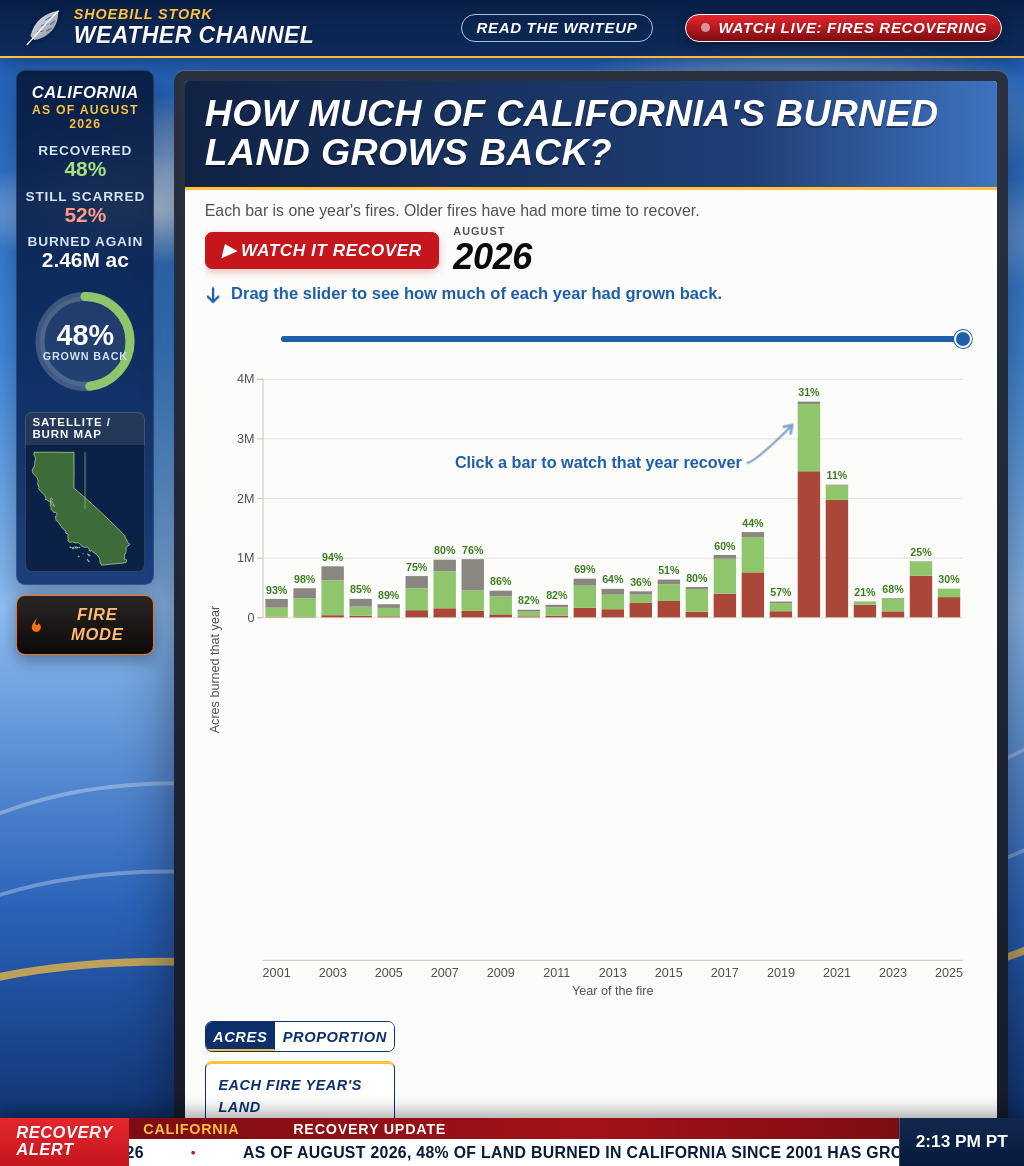
D3 v7 page, settled after 480 driven frames (8 s of simulated time); the page loaded 3 data file(s).

try { if (localStorage.getItem('fireMode') === '1') document.documentElement.classList.add('fire-mode'); } catch (e) {}
// ── broadcast.js
// Extras for the broadcast-themed copy of the page: the clock, the headline crawl, the
// "currently" sidebar (which follows the chart's slider and zoom), and the Watch live button.
// It reads the chart's state from main.js (year, zoomed, burnYears, statusAt, checked, cells),
// which shares the page's global scope, and refreshes on main.js's 'chartchange' event.

const pct = d3.format('.0%');
const shortAcres = (a) => (a >= 1e6 ? `${d3.format('.2~f')(a / 1e6)}M` : a >= 1e3 ? `${Math.round(a / 1e3)}K` : `${Math.round(a)}`);

// ---------- Clock ----------
function tickClock() {
  const time = new Intl.DateTimeFormat('en-US', {
    hour: 'numeric', minute: '2-digit', timeZone: 'America/Los_Angeles',
  }).format(new Date());
  document.getElementById('station-clock').textContent = `${time} PT`;
}
tickClock();
setInterval(tickClock, 15000);

// ---------- Watch live = start the recovery playback ----------
document.getElementById('watch-live').addEventListener('click', () => {
  const play = document.querySelector('.play');
  if (play.textContent.includes('Watch')) play.click();  // only start, never pause
  document.querySelector('.monitor').scrollIntoView({ behavior: 'smooth', block: 'start' });
});

// ---------- Sidebar readouts ----------
const DIAL_LENGTH = 2 * Math.PI * 50;
const dialFill = d3.select('#dial-fill').attr('stroke-dasharray', DIAL_LENGTH);

function refreshConditions() {
  if (typeof year === 'undefined' || year === null || !status) return;
  let scarred = 0;
  let recovered = 0;
  let reburned = 0;
  const years = zoomed === null ? burnYears.filter(checked) : [zoomed];
  for (const b of years) {
    const s = statusAt(b, year);
    scarred += s.scarred;
    recovered += s.recovered;
    reburned += s.reburned;
  }
  const counted = scarred + recovered;
  const share = counted ? recovered / counted : 0;
  d3.select('#cond-title').text(zoomed === null ? 'California' : `Burned in ${zoomed}`);
  d3.select('#cond-when').text(`As of August ${year}`);
  d3.select('#cond-recovered').text(counted ? pct(share) : '–');
  d3.select('#cond-scarred').text(counted ? pct(1 - share) : '–');
  d3.select('#cond-reburned').text(`${shortAcres(reburned)} ac`);
  d3.select('#dial-value').text(counted ? pct(share) : '–');
  // The legend's big green number follows the slider (and the zoomed fire year) too.
  d3.select('.pct-sample').text(counted ? pct(share) : '–');
  d3.select('.pct-note').text(`Percent of land recovered by August ${year}`);
  dialFill.attr('stroke-dashoffset', DIAL_LENGTH * (1 - share));
  drawRadarAreas();
}
document.addEventListener('chartchange', refreshConditions);

// ---------- Mini "satellite" map ----------
// California's outline, plus boxes on the zoomed fire year's biggest burn areas.
const radar = d3.select('#radar-map');
let radarProject = null;
d3.json('data/california.json?v=3').then((rings) => {
  const points = rings.flat();
  const [lon0, lon1] = d3.extent(points, (p) => p[0]);
  const [lat0, lat1] = d3.extent(points, (p) => p[1]);
  const squash = Math.cos((((lat0 + lat1) / 2) * Math.PI) / 180);
  const scale = Math.min(150 / ((lon1 - lon0) * squash), 160 / (lat1 - lat0));
  radarProject = ([lon, lat]) => [5 + (lon - lon0) * squash * scale, 5 + (lat1 - lat) * scale];
  const line = d3.line().x((p) => radarProject(p)[0]).y((p) => radarProject(p)[1]);
  radar.selectAll('path.ca').data(rings).join('path').attr('class', 'ca').attr('d', (ring) => `${line(ring)}Z`);
  radar.append('g').attr('class', 'radar-areas');
  radar.append('line').attr('class', 'radar-sweep').attr('x1', 80).attr('y1', 85).attr('x2', 80).attr('y2', 5);
  drawRadarAreas();
});

function drawRadarAreas() {
  if (!radarProject || typeof grid === 'undefined' || !grid) return;
  const areas = zoomed !== null && cells && cells.areas ? cells.areas : [];
  const toLonLat = (r, c) => [grid.west + c * grid.res, grid.north - r * grid.res];
  radar.select('.radar-areas').selectAll('rect')
    .data(areas)
    .join('rect')
    .each(function (a) {
      const [x0, y0] = radarProject(toLonLat(a.r0 - 3, a.c0 - 3));
      const [x1, y1] = radarProject(toLonLat(a.r1 + 3, a.c1 + 3));
      d3.select(this).attr('x', x0).attr('y', y0).attr('width', Math.max(4, x1 - x0)).attr('height', Math.max(4, y1 - y0));
    });
}

// ---------- Headline crawl ----------
// Every number is worked out from data/scarred_area.csv, so it matches the chart.
d3.csv('data/scarred_area.csv?v=3', d3.autoType).then((rows) => {
  const acres = (a) => (a >= 1e6 ? `${d3.format('.1f')(a / 1e6)} million` : d3.format(',')(Math.round(a / 1000) * 1000));
  const latest = d3.max(rows, (d) => d.august);
  const now = rows.filter((d) => d.august === latest);
  const recoveredShare = (list) => {
    const scarred = d3.sum(list, (d) => d.scarred_acres);
    const counted = d3.sum(list, (d) => d.burned_acres);
    return counted ? 1 - scarred / counted : 0;
  };
  const firstCheck = rows.filter((d) => d.august === d.burn_year + 1);
  const biggest = firstCheck.reduce((a, b) => (b.burned_acres + b.reburned_acres > a.burned_acres + a.reburned_acres ? b : a));
  const biggestNow = now.find((d) => d.burn_year === biggest.burn_year);
  const byAge = d3.rollups(rows, (list) => d3.sum(list, (d) => d.scarred_acres) / d3.sum(list, (d) => d.burned_acres),
    (d) => d.august - d.burn_year).sort((a, b) => a[0] - b[0]);
  const halfway = byAge.find(([age, share]) => age > 1 && share < 0.5);
  const early = now.filter((d) => d.burn_year <= 2005);
  const newest = now.filter((d) => d.burn_year === latest - 1);

  const items = [
    'California fire recovery outlook · satellite data 2001–2026',
    `As of August ${latest}, ${pct(recoveredShare(now))} of land burned in California since 2001 has grown back`,
    `${biggest.burn_year} was the biggest fire year: ${acres(biggest.burned_acres + biggest.reburned_acres)} acres burned, ${pct(recoveredShare([biggestNow]))} recovered so far`,
    halfway ? `On average, burned land is less than half scarred about ${halfway[0]} years after a fire` : null,
    `Fires from 2001–2005: ${pct(recoveredShare(early))} of the land has recovered`,
    newest.length ? `Fires of ${latest - 1}: ${pct(recoveredShare(newest))} recovered at the first check, one year later` : null,
    'Source: NASA MODIS burned area and satellite greenness, checked every August',
  ].filter(Boolean);
  const html = items.map((text) => `<span class="ticker-item">${text}</span>`).join('');
  document.getElementById('ticker-track').innerHTML = html + html;  // twice, so the loop has no gap
});

// ---------- Fire mode ----------
// The button under the stats box switches the page to the fire theme (fire.css) and back.
// The choice is remembered in this browser, and the writeup page follows it.
const fireButton = document.getElementById('fire-toggle');
function applyFireMode(on) {
  document.documentElement.classList.toggle('fire-mode', on);
  fireButton.setAttribute('aria-pressed', String(on));
  fireButton.querySelector('.fire-toggle-text').textContent = on ? 'Back to weather' : 'Fire mode';
  try { localStorage.setItem('fireMode', on ? '1' : '0'); } catch (e) { /* private window: just don't remember */ }
  if (typeof drawMap === 'function') drawMap();  // the map's close-up boxes take the theme's color
}
applyFireMode(document.documentElement.classList.contains('fire-mode'));
fireButton.addEventListener('click', () => applyFireMode(!document.documentElement.classList.contains('fire-mode')));

// ---------- Easter egg: the feather turns into a shoebill stork ----------
const logo = document.querySelector('.station-bar .logo-feather');
const FEATHER_SVG = logo.innerHTML;
const SHOEBILL_SVG = `
  <defs>
    <linearGradient id="breath-grad" x1="0" y1="0" x2="1" y2="0">
      <stop offset="0" stop-color="#fef3c7" />
      <stop offset="0.35" stop-color="#fbbf24" />
      <stop offset="0.7" stop-color="#f97316" />
      <stop offset="1" stop-color="#dc2626" />
    </linearGradient>
  </defs>
  <path d="M14 34 C 10 44 9 52 8 62 L 27 62 C 26 52 27 45 31 39 Z" fill="#7d8792" />
  <path d="M11 21 C 6 17 7 11 12 12 C 11 15 13 17 15 18 Z" fill="#9aa4ae" />
  <circle cx="24" cy="26" r="14" fill="#9aa4ae" />
  <!-- Fire mode: the lower bill swings open (fire.css) and fire blows out of the mouth. -->
  <g transform="translate(53 33)"><g class="breath">
    <path d="M0 0 C 8 -7 19 -11 33 -8 C 26 -3 28 3 35 8 C 21 11 8 7 0 0 Z" fill="url(#breath-grad)" opacity="0.9" />
    <path d="M0 0 C 7 -4 15 -6 24 -4 C 19 -1 20 2 25 5 C 15 7 6 4 0 0 Z" fill="#fbbf24" />
    <path d="M0 0 C 5 -2 10 -3 15 -2 C 12 0 12 1 15 3 C 9 4 4 2 0 0 Z" fill="#fef3c7" />
  </g></g>
  <path class="jaw" d="M31 31 C 38 31.5 45 31.5 52 31 C 51 34 46 37 38 38.5 C 35 39 32 38.5 31 38 Z" fill="#c4bb95" />
  <path d="M30 19 C 42 17 54 20 59 26 C 61 29 61 33 58 35 C 57 32 55 31 52 31 C 45 31.5 38 31.5 31 31 C 32 27 32 23 30 19 Z" fill="#d3cba8" />
  <path d="M57 27 C 60 29 61 33 58 35 C 58 32 57 30 55 29 Z" fill="#7a6f4f" />
  <circle cx="40" cy="24" r="1.1" fill="#a39773" />
  <circle cx="46" cy="25.5" r="0.9" fill="#a39773" />
  <circle cx="37" cy="35" r="1" fill="#a39773" />
  <circle cx="23" cy="23" r="3.3" fill="#f2f0e1" />
  <circle cx="23.7" cy="23" r="1.6" fill="#1a1a1a" />`;
let isShoebill = false;
logo.addEventListener('click', () => {
  isShoebill = !isShoebill;
  logo.innerHTML = isShoebill ? SHOEBILL_SVG : FEATHER_SVG;
  logo.classList.toggle('is-shoebill', isShoebill);
  logo.classList.remove('logo-pop');
  void logo.getBoundingClientRect();  // restart the pop animation
  logo.classList.add('logo-pop');
});

// ── main.js
// Main chart. Overview: one bar per fire year, split by
// its status as of the August on the slider. Clicking a bar zooms into it: the bar grows to
// fill the chart height, the others slide off the edges, and a map of the same land slides in beside it.
// The slider drives both, so you can watch one fire year's land recover on the bar and the map.
// The URL hash keeps the view, e.g. #year=2023&burn=2020&mode=share.

const COLORS = {
  scarred: '#aa4738',    // faded brick red, like a scar: still more than 0.05 NDVI below normal
  recovered: '#8fc66b',  // light green: back within 0.05 of normal
  reburned: '#8a8780',   // mid gray: burned again, now counted under the later fire
};
const PENDING = '#d6d4cc'; // not checked yet: the August shown comes before the first check
const PART_LABELS = { scarred: 'Still scarred', recovered: 'Recovered', reburned: 'Burned again later' };
const PARTS = ['scarred', 'recovered', 'reburned'];  // bottom to top
const MAP_STATUS = {
  s: { label: 'Still scarred', color: COLORS.scarred },
  r: { label: 'Recovered', color: COLORS.recovered },
  b: { label: 'Burned again later', color: COLORS.reburned },
};
const MAP_PENDING = { label: 'Not checked yet', color: '#b4b2a9' };
const LAND = '#ecebe6';
const OUTLINE = '#52514e';
const MARGIN = { top: 32, right: 16, bottom: 44, left: 64 };
const MIN_HEIGHT = 460;
const MAX_HEIGHT = 780;
const ZOOM_LABEL_ROOM = 190;  // px for the part labels between the zoomed bar and the map
const FIT_MIN_HEIGHT = 340;  // px; on short windows the page scrolls instead
const FIT_BOTTOM_GAP = 40;   // px between the chart and the alert bar (screen padding and bezel)
const NEAR_BAR = 28;        // px above a bar's top that still counts as hovering it (covers its % label)
const MIN_LABEL_BAND = 18;
const MAX_LABEL_FONT = 16;
const MIN_LABEL_FONT = 11;
const ZOOM_LABEL_FONT = 26;   // percent above the zoomed bar
const ZOOM_BAR_LEFT = 28;     // px from the y axis to the zoomed bar
const ZOOM_LABEL_GAP = 44;    // px between the part labels beside the zoomed bar
const PLAY_STEP_MS = 600;  // ms per year while playing
const SLIDER_THUMB = 20;  // px; must match the thumb size in style.css
const MOTION = {
  drag: { duration: 180, ease: d3.easeCubicOut },
  play: { duration: PLAY_STEP_MS, ease: d3.easeLinear },
  mode: { duration: 450, ease: d3.easeCubicInOut },
  zoom: { duration: 750, ease: d3.easeCubicInOut },
};
const MAX_ZOOM = 12;
const ACRES_PER_KM2 = 247.105;
const DATA_VERSION = 3;

const formatAcres = (acres) =>
  acres >= 1e6 ? `${d3.format('.2~f')(acres / 1e6)}M` :
  acres >= 1e3 ? `${d3.format('.0f')(acres / 1e3)}K` : d3.format(',')(Math.round(acres));
const formatPercent = d3.format('.0%');
const row = (label, value) => `<div class="row"><span>${label}</span><span>${value}</span></div>`;
// Text versions of the legend colors: the same hues, darkened where the bar color is too light
// to read as text.
const TEXT_COLORS = { scarred: COLORS.scarred, recovered: 'var(--recovered-text)', reburned: '#6e6b65' };
// A tooltip row whose label and number are written in its legend color.
const partRow = (part, value) => `<div class="row part" style="color:${TEXT_COLORS[part]}">`
  + `<span>${PART_LABELS[part]}</span><span>${value}</span></div>`;

// ---------- State ----------

let augusts = [];
let burnYears = [];
let status = null;     // burn year -> August -> { scarred, recovered, reburned }
let firstTotal = null; // burn year -> acres at its first check
let year = null;       // August shown on the chart and the map
let zoomed = null;     // burn year zoomed into, or null for the overview
let mode = 'acres';    // bar height: 'acres' or 'share'
let playTimer = null;
let layout = null;     // positions from the last render, for hover and the map box

const sliders = d3.selectAll('.year-slider');
const yearLabels = d3.selectAll('.year-label');
const playButtons = d3.selectAll('.play');

// ---------- Chart ----------

const chart = d3.select('#chart');
const tooltip = d3.select('#tooltip');
const svg = chart.append('svg');
const clipId = 'plot-clip';
const clipRect = svg.append('defs').append('clipPath').attr('id', clipId).append('rect');
const plot = svg.append('g');
const gridLayer = plot.append('g').attr('class', 'grid');
const barsGroup = plot.append('g').attr('clip-path', `url(#${clipId})`);
const labelsGroup = plot.append('g').attr('clip-path', `url(#${clipId})`);
const partsGroup = plot.append('g');
// Year labels under the bars are drawn by hand (not d3.axisBottom) so they travel with the
// bars when zooming in and out.
const baseline = plot.append('line').attr('class', 'baseline');
const yearTicks = plot.append('g').attr('class', 'year-ticks').attr('clip-path', `url(#${clipId})`);
const yAxisGroup = plot.append('g').attr('class', 'axis');
const yLabel = plot.append('text').attr('class', 'axis-label').attr('text-anchor', 'middle');
const xLabel = plot.append('text').attr('class', 'axis-label').attr('text-anchor', 'middle');
// "Click a bar" note with a curved arrow to the tallest bar (drawn before the hit area so
// clicks still reach the bars).
svg.append('defs').append('marker')
  .attr('id', 'note-arrow').attr('viewBox', '0 0 12 12').attr('refX', 9).attr('refY', 6)
  .attr('markerUnits', 'userSpaceOnUse').attr('markerWidth', 16).attr('markerHeight', 16)
  .attr('orient', 'auto-start-reverse')
  .append('path').attr('d', 'M3,2L9,6L3,10').attr('class', 'click-note-head');
const clickNote = plot.append('g').attr('class', 'click-note needs-attention').style('opacity', 0);
const clickNoteArrow = clickNote.append('path').attr('marker-end', 'url(#note-arrow)');
const clickNoteText = clickNote.append('text').attr('text-anchor', 'end')
  .text('Click a bar to watch that year recover');
const hoverOutline = plot.append('rect').attr('class', 'hover-outline').style('display', 'none');
let noteSpot = null;  // { burnYear, side } the click note points at now
const hitArea = plot.append('rect').attr('fill', 'transparent');

Promise.all([
  d3.csv(`data/scarred_area.csv?v=${DATA_VERSION}`, d3.autoType),
  d3.json(`data/map/meta.json?v=${DATA_VERSION}`),
  d3.json(`data/california.json?v=${DATA_VERSION}`),
]).then(([rows, meta, rings]) => {
  augusts = [...new Set(rows.map((d) => d.august))].sort((a, b) => a - b);
  burnYears = meta.burnYears;
  status = new Map(burnYears.map((b) => [b, new Map()]));
  for (const d of rows) {
    status.get(d.burn_year).set(d.august, {
      scarred: d.scarred_acres,
      recovered: d.burned_acres - d.scarred_acres,
      reburned: d.reburned_acres,
    });
  }
  firstTotal = new Map(burnYears.map((b) => [b, total(statusAt(b, b + 1))]));

  d3.select('#legend').html([...PARTS].reverse().map((part) =>
    `<li><span class="swatch" style="background:${COLORS[part]}"></span>${PART_LABELS[part]}</li>`).join(''));
  sliders.attr('min', augusts[0]).attr('max', augusts[augusts.length - 1])
    .on('input', (event) => {
      stopSliderCue();
      const picked = Math.round(+event.target.value);  // read before stopPlay resets the thumb
      stopPlay();
      setYear(picked, true);
    });
  playButtons.on('click', () => { stopSliderCue(); togglePlay(); });
  d3.select('.slider-hint')
    .on('mouseenter', () => sliders.classed('glow', true))
    .on('mouseleave', () => sliders.classed('glow', false));
  d3.selectAll('.mode-buttons button').on('click', (event) => {
    mode = event.currentTarget.dataset.mode;
    renderBars('mode');
    writeHash();
  });
  d3.select('#back').on('click', () => zoomOut(true));
  window.addEventListener('keydown', (event) => { if (event.key === 'Escape' && zoomed !== null) zoomOut(true); });

  setUpMap(meta, rings);
  window.addEventListener('hashchange', readHash);
  window.addEventListener('resize', () => { renderBars(null); resizeMap(); });
  // Text sizes (year tag, click note) change once the web fonts arrive; measure again then.
  document.fonts?.ready.then(() => renderBars(null));
  readHash();
});

function statusAt(burnYear, august) {
  return status.get(burnYear).get(august) ?? { scarred: 0, recovered: 0, reburned: 0 };
}
const total = (s) => s.scarred + s.recovered + s.reburned;
const checked = (burnYear) => year > burnYear;

function readHash() {
  const params = new URLSearchParams(window.location.hash.slice(1));
  const asked = +params.get('year');
  mode = params.get('mode') === 'share' ? 'share' : 'acres';
  year = augusts.includes(asked) ? asked : augusts[augusts.length - 1];
  const burn = +params.get('burn');
  if (burnYears.includes(burn)) zoomTo(burn, false, 'none');
  else zoomOut(false, 'none');
  setYear(year, false, 'none');
}

function writeHash() {
  const params = new URLSearchParams();
  params.set('year', year);
  if (zoomed !== null) params.set('burn', zoomed);
  if (mode === 'share') params.set('mode', 'share');
  history.replaceState(null, '', `#${params}`);
}

// The current year, shown large above the slider: a small "August" over the year itself.
// Big label above the slider. Overview: the August shown. Zoomed in: the fire year you picked
// (the August is then on the tag that rides on the slider thumb).
function showYear() {
  const [small, big] = zoomed === null ? ['August', year] : ['Burned in', zoomed];
  yearLabels.html(`<span class="year-month">${small}</span><span class="year-number">${big}</span>`)
    .attr('aria-label', `${small} ${big}`);
  // The tag on the slider thumb only adds something when zoomed in; in the overview it would
  // just repeat the big August year.
  d3.select('#thumb-year').property('hidden', zoomed === null);
}

// moveSlider is false during Play, which moves the slider itself (smoothly, between years).
function setYear(next, updateHash, motion = 'drag', moveSlider = true) {
  year = next;
  if (moveSlider) setSlider(year);
  showYear();
  renderBars(motion);
  updateMap();
  if (updateHash) writeHash();
}

// Zoomed in, the slider starts at the fire's first check: the August after the fire year.
// startOver: clicking a bar jumps the slider to that fire's first check, so Play shows the
// whole recovery. Opening a link with a year in it keeps that year.
function zoomTo(burnYear, updateHash, motion = 'zoom', startOver = false) {
  zoomed = burnYear;
  stopPlay();
  if (startOver || year <= burnYear) year = burnYear + 1;
  animateThumbYear();
  sliders.attr('min', burnYear + 1);
  setSlider(year);
  showYear();
  tooltip.property('hidden', true);
  d3.select('#back').property('hidden', false);
  renderBars(motion);
  d3.select('#zoom-map').classed('visible', true);
  resizeMap();
  loadBurnYear(burnYear);
  if (updateHash) writeHash();
}

function zoomOut(updateHash, motion = 'zoom') {
  zoomed = null;
  cells = null;
  loadToken += 1;
  sliders.attr('min', augusts[0]);
  animateThumbYear();
  setSlider(year);
  showYear();
  tooltip.property('hidden', true);
  mapTooltip.property('hidden', true);
  d3.select('#back').property('hidden', true);
  d3.select('#zoom-map').classed('visible', false);
  renderBars(motion);
  if (updateHash) writeHash();
}

// Bar segments for one fire year, bottom to top, in acres or as a share of the bar.
function segments(burnYear) {
  if (!checked(burnYear)) {
    const height = mode === 'share' ? 1 : firstTotal.get(burnYear);
    return [{ burnYear, part: 'pending', y0: 0, y1: height }];
  }
  const s = statusAt(burnYear, year);
  const scale = mode === 'share' ? 1 / (total(s) || 1) : 1;
  let y0 = 0;
  return PARTS.map((part) => {
    const segment = { burnYear, part, y0, y1: y0 + s[part] * scale, acres: s[part] };
    y0 = segment.y1;
    return segment;
  });
}

const recoveredShare = (burnYear) => {
  const s = statusAt(burnYear, year);
  const counted = s.scarred + s.recovered;
  return counted ? s.recovered / counted : null;
};

// Where things go: in the overview every bar shares the width; zoomed in, the chosen bar
// sits on the left at a fixed width, its labels beside it, and the map fills the rest.
function computeLayout() {
  const width = chart.node().clientWidth;
  // Broadcast theme: fit the chart in the space between its top and the alert bar along the
  // bottom of the window, so the whole graphic is on screen without scrolling.
  const chartTop = chart.node().getBoundingClientRect().top + window.scrollY;
  const alertBar = document.querySelector('.alert-bar');
  const below = (alertBar ? alertBar.offsetHeight : 0) + FIT_BOTTOM_GAP;
  const height = Math.round(Math.max(FIT_MIN_HEIGHT, Math.min(MAX_HEIGHT, window.innerHeight - chartTop - below)));
  const innerWidth = width - MARGIN.left - MARGIN.right;
  const innerHeight = height - MARGIN.top - MARGIN.bottom;
  const band = d3.scaleBand().domain(burnYears).range([0, innerWidth]).paddingInner(0.2).paddingOuter(0.1);

  // California is taller than wide; leave room for it at full chart height when possible.
  const mapAspect = grid ? (grid.cols * Math.cos(((grid.north - grid.rows * grid.res / 2) * Math.PI) / 180)) / grid.rows : 0.87;
  // Broadcast theme: the map takes all the width right of the bar and its labels, which leaves
  // room beside California for the hint and city names.
  const barWidth = Math.max(60, Math.min(140, innerWidth * 0.12));
  const mapLeft = Math.min(ZOOM_BAR_LEFT + barWidth + ZOOM_LABEL_ROOM, innerWidth - innerHeight * mapAspect);
  const mapWidth = innerWidth - mapLeft;

  // Zoomed in, the chosen bar moves to the left and widens, and the others are spread far
  // enough apart that every one of them ends up past an edge of the chart, so they slide off
  // as the bar grows instead of fading.
  let barX = band;
  let barW = band.bandwidth();
  if (zoomed !== null) {
    const spread = Math.max(barWidth / band.bandwidth(), (innerWidth + barWidth) / band.step());
    barX = (b) => (band(b) - band(zoomed)) * spread + ZOOM_BAR_LEFT;
    barW = barWidth;
  }
  return { width, height, innerWidth, innerHeight, band, barX, barW, barWidth, mapLeft, mapWidth };
}

function renderBars(motion) {
  if (year === null) return;
  // Text first: it can change the height of the row above the slider, and the map and
  // slider are positioned from the layout measured below.
  updateTitle();
  layout = computeLayout();
  const { width, height, innerWidth, innerHeight, band, barX, barW } = layout;
  svg.attr('viewBox', `0 0 ${width} ${height}`);
  plot.attr('transform', `translate(${MARGIN.left},${MARGIN.top})`);
  clipRect.attr('x', 0).attr('y', -MARGIN.top).attr('width', innerWidth)
    .attr('height', innerHeight + MARGIN.top + MARGIN.bottom);
  d3.selectAll('.mode-buttons button').attr('aria-pressed', function () { return this.dataset.mode === mode; });

  const { duration, ease } = MOTION[motion] ?? { duration: 0, ease: d3.easeLinear };
  // Returns the transition (not the selection), so the attributes set after it animate.
  const step = (selection) => selection.transition().duration(duration).ease(ease);

  const top = mode === 'share' ? 1
    : zoomed !== null ? firstTotal.get(zoomed) : d3.max(burnYears, (b) => firstTotal.get(b));
  const y = d3.scaleLinear().domain([0, top]).nice().range([innerHeight, 0]);
  layout.y = y;

  step(gridLayer).call(d3.axisLeft(y).ticks(5).tickSize(-innerWidth).tickFormat(''));
  step(yAxisGroup).call(d3.axisLeft(y).ticks(5)
    .tickFormat(mode === 'share' ? formatPercent : (v) => (v === 0 ? '0' : formatAcres(v))));
  yLabel.attr('transform', `translate(${-48},${innerHeight / 2}) rotate(-90)`)
    .text(mode === 'share' ? 'Proportion of the fire year\'s land' : 'Acres burned that year');
  xLabel.attr('x', innerWidth / 2).attr('y', innerHeight + 38).text(zoomed === null ? 'Year of the fire' : '');
  baseline.attr('x1', 0).attr('x2', innerWidth).attr('y1', innerHeight).attr('y2', innerHeight);

  // Year labels ride along with their bars. The overview shows every few years so they fit;
  // zoomed in, the chosen year reads "Fires of 2020" under its bar.
  const every = Math.ceil(burnYears.length / Math.max(2, Math.floor(innerWidth / 50)));
  const ticks = yearTicks.selectAll('text')
    .data(burnYears, (b) => b)
    .join((enter) => enter.append('text').attr('text-anchor', 'middle').attr('x', (b) => barX(b) + barW / 2))
    .attr('y', innerHeight + 18)
    .classed('zoomed-year', (b) => b === zoomed)
    .text((b) => (b === zoomed ? `Fires of ${b}` : b))
    .style('display', (b, i) => (zoomed !== null || i % every === 0 ? null : 'none'));
  step(ticks).attr('x', (b) => barX(b) + barW / 2);

  // Bars: existing pieces glide to their new place and size (this is the zoom); pieces that
  // appear or disappear when a fire year gets its first check fade in place.
  const bars = barsGroup.selectAll('rect')
    .data(burnYears.flatMap(segments), (d) => `${d.burnYear}-${d.part}`)
    .join(
      (enter) => enter.append('rect')
        .attr('x', (d) => barX(d.burnYear))
        .attr('width', barW)
        .attr('y', (d) => y(d.y1))
        .attr('height', (d) => y(d.y0) - y(d.y1))
        .style('opacity', 0),
      (update) => update,
      (exit) => exit.transition().duration(duration).ease(ease).style('opacity', 0).remove(),
    )
    .attr('class', 'bar')
    .attr('fill', (d) => (d.part === 'pending' ? PENDING : COLORS[d.part]));
  // Pieces that are appearing (faded out, or still fading out from an earlier change) jump
  // straight to their new place and size and only fade in, so nothing grows from the bottom.
  // Pieces already showing glide to their new size as before.
  // (Mostly invisible = appearing; a piece that has nearly finished fading in keeps gliding.)
  const appearing = (selection) => selection.filter(function () { return +(this.style.opacity || 1) < 0.5; });
  appearing(bars).interrupt()
    .attr('x', (d) => barX(d.burnYear))
    .attr('width', barW)
    .attr('y', (d) => y(d.y1))
    .attr('height', (d) => y(d.y0) - y(d.y1));
  step(bars)
    .style('opacity', 1)
    .attr('x', (d) => barX(d.burnYear))
    .attr('width', barW)
    .attr('y', (d) => y(d.y1))
    .attr('height', (d) => y(d.y0) - y(d.y1));

  // Green percent above each checked bar; zoomed in, only the chosen bar's, and bigger.
  const labelYears = band.bandwidth() >= MIN_LABEL_BAND || zoomed !== null ? burnYears.filter(checked) : [];
  const smallFont = Math.max(MIN_LABEL_FONT, Math.min(MAX_LABEL_FONT, band.step() * 0.38));
  const labelY = (b) => y(d3.max(segments(b), (d) => d.y1)) - 6;
  const labels = labelsGroup.selectAll('text')
    .data(labelYears, (b) => b)
    .join(
      (enter) => enter.append('text')
        .attr('x', (b) => barX(b) + barW / 2)
        .attr('y', labelY)
        .style('opacity', 0),
      (update) => update,
      (exit) => exit.transition().duration(duration).ease(ease).style('opacity', 0).remove(),
    )
    .attr('class', 'bar-label')
    .attr('text-anchor', 'middle')
    .text((b) => (recoveredShare(b) === null ? '' : formatPercent(recoveredShare(b))));
  appearing(labels).interrupt()
    .attr('x', (b) => barX(b) + barW / 2)
    .attr('y', labelY);
  step(labels)
    .style('opacity', 1)
    .style('font-size', (b) => `${b === zoomed ? ZOOM_LABEL_FONT : smallFont}px`)
    .attr('x', (b) => barX(b) + barW / 2)
    .attr('y', labelY);

  renderPartLabels(y, step, motion === 'zoom' ? duration : 0);

  // The click note only shows in the overview with bars in acres; with proportions every bar
  // is full height and there's no room (the bar tooltip still says "click").
  noteSpot = null;
  placeClickNote(restingNote(), 0);
  hoverOutline.style('display', 'none');
  clickNote.transition('show').duration(zoomed === null ? 300 : 150)
    .style('opacity', zoomed === null && mode === 'acres' ? 1 : 0);

  hitArea.attr('width', innerWidth).attr('height', innerHeight)
    .on('pointermove', hover)
    .on('pointerleave', () => {
      tooltip.property('hidden', true);
      hoverOutline.style('display', 'none');
    })
    .on('click', (event) => {
      const burnYear = burnAt(event);
      if (burnYear === null || zoomed !== null) return;
      clickNote.classed('needs-attention', false);
      stopPlay();
      zoomTo(burnYear, true, 'zoom', true);
    });

  placeMap();
  placeSlider();
  // Broadcast theme: lets broadcast.js refresh the sidebar readouts.
  document.dispatchEvent(new Event('chartchange'));
}

// Zoomed in: name each part of the bar beside it, with its acres and share. After a zoom the
// labels wait until the bar has finished growing (delay), then appear.
function renderPartLabels(y, step, delay) {
  let items = [];
  if (zoomed !== null) {
    const left = ZOOM_BAR_LEFT + layout.barWidth;
    if (!checked(zoomed)) {
      items = [{ key: 'pending', name: 'Not checked yet', value: `First check: August ${zoomed + 1}`,
        anchor: y(mode === 'share' ? 0.5 : firstTotal.get(zoomed) / 2) }];
    } else {
      const counted = statusAt(zoomed, year).scarred + statusAt(zoomed, year).recovered;
      items = segments(zoomed).filter((d) => d.acres > 0).reverse().map((d) => ({
        key: d.part,
        name: PART_LABELS[d.part],
        value: d.part === 'reburned' ? `${formatAcres(d.acres)} acres`
          : `${formatAcres(d.acres)} acres · ${formatPercent(d.acres / counted)}`,
        anchor: (y(d.y0) + y(d.y1)) / 2,
      }));
    }
    // Keep labels from overlapping: push each one below the last, then pull up if needed.
    let previous = -Infinity;
    for (const item of items) {
      item.y = Math.max(item.anchor, previous + ZOOM_LABEL_GAP);
      previous = item.y;
    }
    const overflow = previous - (layout.innerHeight - 10);
    if (overflow > 0) items.forEach((item) => { item.y -= overflow; });
    items.forEach((item) => { item.x = left; });
  }

  const groups = partsGroup.selectAll('g.part-label')
    .data(items, (d) => d.key)
    .join(
      (enter) => {
        const g = enter.append('g').attr('class', 'part-label').style('opacity', 0)
          .attr('transform', (d) => `translate(${d.x},${d.y})`);
        g.append('path').attr('class', 'part-leader');
        g.append('text').attr('class', 'part-name').attr('x', 18).attr('dy', '-0.15em');
        g.append('text').attr('class', 'part-value').attr('x', 18).attr('dy', '1.1em');
        return g;
      },
      (update) => update,
      (exit) => exit.remove(),
    );
  // Label text in the part's color, except where that color is too light to read as text.
  groups.select('.part-name').text((d) => d.name)
    .style('fill', (d) => TEXT_COLORS[d.key] ?? 'var(--ink-2)');
  groups.select('.part-value').text((d) => d.value);
  step(groups.select('.part-leader')).attr('d', (d) => `M2,${d.anchor - d.y}L12,0`);
  step(groups).attr('transform', (d) => `translate(${d.x},${d.y})`);
  // A separately named transition, so it doesn't cancel the move above.
  groups.filter(function () { return +this.style.opacity < 1; })
    .transition('appear').delay(delay).duration(150).style('opacity', 1);
}

// Position the map box over the right part of the plot area.
function placeMap() {
  const { mapLeft, mapWidth, innerHeight } = layout;
  const chartTop = chart.node().offsetTop;  // the slider sits above the chart in the same box
  d3.select('#zoom-map')
    .style('left', `${MARGIN.left + mapLeft}px`)
    .style('top', `${chartTop + MARGIN.top}px`)
    .style('width', `${mapWidth}px`)
    .style('height', `${innerHeight}px`);

  resizeMap();
}

// Line the slider up with the bars. In the overview each August's stop sits in the gap just
// right of the previous fire year's bar, so the bars left of the thumb are the ones checked by
// then and the gray bars are to its right. Zoomed in, the slider spans the whole plot.
function placeSlider() {
  const { band, innerWidth } = layout;
  const gapRight = (b) => band(b) + band.bandwidth() + (band.step() - band.bandwidth()) / 2;
  const start = zoomed === null ? gapRight(augusts[0] - 1) : 0;
  const end = zoomed === null ? gapRight(augusts[augusts.length - 1] - 1) : innerWidth;
  // The thumb's center can only travel from half a thumb in from each end of the input.
  sliderSpan = { left: MARGIN.left + start - SLIDER_THUMB / 2, width: end - start + SLIDER_THUMB };
  sliders
    .style('left', `${sliderSpan.left}px`)
    .style('width', `${sliderSpan.width}px`);
  placeThumbYear();
}

// Moves the slider thumb and shades the track up to it.
function setSlider(value) {
  sliders.property('value', value).each(function () {
    const span = (+this.max - +this.min) || 1;
    this.style.setProperty('--fill', `${((value - +this.min) / span) * 100}%`);
  });
  placeThumbYear();
}

// The year tag riding on the slider thumb. Its text is the year nearest the thumb, so during
// Play it changes as the thumb passes each year.
let sliderSpan = null;
const thumbYear = d3.select('#thumb-year');
function placeThumbYear() {
  const slider = sliders.node();
  if (!sliderSpan || !slider) return;
  const value = +slider.value;
  const span = (+slider.max - +slider.min) || 1;
  const center = sliderSpan.left + SLIDER_THUMB / 2 + ((value - +slider.min) / span) * (sliderSpan.width - SLIDER_THUMB);
  thumbYear.text(Math.round(value));
  // Center the tag on the thumb, but keep it inside the chart; its pointer still aims at the thumb.
  const tagWidth = thumbYear.node().offsetWidth;
  const trackWidth = thumbYear.node().parentNode.clientWidth;
  const left = Math.max(2, Math.min(trackWidth - tagWidth - 2, center - tagWidth / 2));
  thumbYear.style('left', `${left}px`).style('--pointer', `${center - left}px`);
}

// While the slider stretches or shrinks for a zoom, let the tag glide with it.
function animateThumbYear() {
  thumbYear.classed('gliding', true);
  setTimeout(() => thumbYear.classed('gliding', false), 800);
}

// The title stays fixed; the subtitle and the slider hint change between the two views.
function updateTitle() {
  if (zoomed !== null) {
    d3.select('#subtitle').text(`The land that burned in ${zoomed}, on the bar and on the map.`);
    d3.select('#slider-hint-text').text('Drag the slider to watch this land recover.');
    return;
  }
  d3.select('#subtitle').text('Each bar is one year\'s fires. Older fires have had more time to recover.');
  d3.select('#slider-hint-text').text('Drag the slider to see how much of each year had grown back.');
}

// The fire year whose bar is under (or just above) the pointer, or null. Empty space well
// above a bar doesn't count, so the tooltip only shows on or near the bars.
function burnAt(event) {
  const [mx, my] = d3.pointer(event);
  let burnYear = null;
  if (zoomed !== null) {
    if (mx >= ZOOM_BAR_LEFT && mx <= ZOOM_BAR_LEFT + layout.barWidth) burnYear = zoomed;
  } else {
    const { band } = layout;
    const index = Math.floor((mx - band(burnYears[0]) + (band.step() - band.bandwidth()) / 2) / band.step());
    if (index >= 0 && index < burnYears.length) burnYear = burnYears[index];
  }
  if (burnYear === null) return null;
  const barTop = layout.y(d3.max(segments(burnYear), (d) => d.y1));
  return my >= barTop - NEAR_BAR ? burnYear : null;
}

function hover(event) {
  const burnYear = burnAt(event);
  hitArea.style('cursor', burnYear !== null && zoomed === null ? 'pointer' : 'default');
  if (burnYear === null) {
    tooltip.property('hidden', true);
    hoverOutline.style('display', 'none');
    return;
  }
  let html = `<strong>Fires of ${burnYear}, as of August ${year}</strong>`;
  if (!checked(burnYear)) {
    html += row('Burned', `${formatAcres(firstTotal.get(burnYear))} acres`)
      + `<div class="row"><span>Not checked yet. First check: August ${burnYear + 1}</span></div>`;
  } else {
    const s = statusAt(burnYear, year);
    const counted = s.scarred + s.recovered;
    html += row('Burned', `${formatAcres(total(s))} acres`)
      + partRow('scarred', `${formatAcres(s.scarred)} (${formatPercent(counted ? s.scarred / counted : 0)})`)
      + partRow('recovered', `${formatAcres(s.recovered)} (${formatPercent(counted ? s.recovered / counted : 0)})`)
      + partRow('reburned', formatAcres(s.reburned));
  }
  tooltip.property('hidden', false).html(html);
  // Next to the mouse: below and to the right, flipping left or up near the chart's edges.
  const [mx, my] = d3.pointer(event, chart.node());
  const tipWidth = tooltip.node().offsetWidth;
  const tipHeight = tooltip.node().offsetHeight;
  const chartWidth = chart.node().clientWidth;
  const chartHeight = chart.node().clientHeight;
  const gap = 16;
  const left = mx + gap + tipWidth > chartWidth ? mx - gap - tipWidth : mx + gap;
  const tipTop = my + gap + tipHeight > chartHeight ? Math.max(0, my - gap - tipHeight) : my + gap;
  tooltip.style('left', `${left}px`).style('top', `${tipTop}px`);
  if (zoomed !== null) return;

  const { y, barX, barW, innerHeight } = layout;
  const top = y(d3.max(segments(burnYear), (d) => d.y1));
  hoverOutline.style('display', null)
    .attr('x', barX(burnYear) - 2).attr('width', barW + 4)
    .attr('y', top - 2).attr('height', innerHeight - top + 2);
}

// The click note stays put beside the tallest bar, on its left, where the chart is empty.
function restingNote() {
  const tallest = burnYears.reduce((a, b) => (firstTotal.get(b) > firstTotal.get(a) ? b : a));
  return { burnYear: tallest, side: 'left' };
}

// Point the click note at one bar. The text goes above the bar when there's room, otherwise
// beside it lower down, on the given side; the arrow curves from the text to the bar's edge.
function placeClickNote(spot, duration) {
  if (noteSpot && noteSpot.burnYear === spot.burnYear && noteSpot.side === spot.side) return;
  noteSpot = spot;
  const { y, barX, barW, innerWidth, innerHeight } = layout;
  const top = y(d3.max(segments(spot.burnYear), (d) => d.y1));
  // Keep the text inside the chart: switch sides if it would run off the edge, and as a last
  // resort (narrow screens) pull it back inside.
  const reach = 56;
  const textWidth = clickNoteText.node().getComputedTextLength();
  const leftEdge = barX(spot.burnYear) - 6;
  const rightEdge = barX(spot.burnYear) + barW + 6;
  const fits = (side) => (side === 'left' ? leftEdge - reach - textWidth >= 0
    : rightEdge + reach + textWidth <= innerWidth);
  const side = fits(spot.side) ? spot.side : (spot.side === 'left' ? 'right' : 'left');
  const dir = side === 'left' ? -1 : 1;
  const edge = side === 'left' ? leftEdge : rightEdge;
  const roomAbove = top - 70 >= 16;
  const tip = [edge, roomAbove ? Math.min(top + 8, innerHeight - 2) : top + 26];
  const textX = side === 'left' ? Math.max(textWidth, edge - reach) : Math.min(innerWidth - textWidth, edge + reach);
  const text = [textX, roomAbove ? top - 44 : top + 74];
  const start = [text[0] - dir * 6, text[1] - 6];
  const bend = [tip[0] + dir * 40, text[1] - 8];
  clickNoteText.attr('text-anchor', side === 'left' ? 'end' : 'start')
    .transition('move').duration(duration).ease(d3.easeCubicOut)
    .attr('x', text[0]).attr('y', text[1]);
  clickNoteArrow.transition('move').duration(duration).ease(d3.easeCubicOut)
    .attr('d', `M${start[0]},${start[1]}Q${bend[0]},${bend[1]} ${tip[0]},${tip[1]}`);
}

// The bobbing arrow and pulsing thumb stop once the reader has used the slider or Play.
function stopSliderCue() {
  sliders.classed('needs-attention', false);
  d3.select('.slider-hint').classed('needs-attention', false);
}

// ---------- Play ----------

function togglePlay() {
  if (playTimer) {
    stopPlay();
    return;
  }
  const first = augusts[0];
  const last = augusts[augusts.length - 1];
  if (year >= last) setYear(zoomed !== null ? Math.max(first, zoomed + 1) : first, true);
  playButtons.text('❚❚ Pause');

  // The slider thumb glides at a steady speed, one year per PLAY_STEP_MS, instead of jumping.
  // Each time it sets off toward the next year, the bars and map start their move to that
  // year too, so the bars arrive when the thumb does.
  const from = year;
  let target = from;
  sliders.attr('step', 'any');  // let the thumb rest between whole years while playing
  playTimer = d3.timer((elapsed) => {
    const position = Math.min(last, from + elapsed / PLAY_STEP_MS);
    setSlider(position);
    if (target < last && position >= target) {
      target += 1;
      setYear(target, true, 'play', false);
    }
    if (position >= last) stopPlay();
  });
}

function stopPlay() {
  if (!playTimer) return;
  playTimer.stop();
  playTimer = null;
  sliders.attr('step', 1);
  setSlider(year);  // settle on the year the bars are showing
  playButtons.text('▶ Watch it recover');
}

// ---------- Map of the zoomed fire year ----------

const mapBox = d3.select('#zoom-map');
const canvas = d3.select('#map-canvas');
const mapTooltip = d3.select('#map-tooltip');
const mapHint = d3.select('#map-hint');
const mapCache = new Map();

let grid = null;
let caPath = null;
let aspect = 1;
let cells = null;
let image = null;
let base = { scale: 1, ox: 0, oy: 0, width: 0, height: 0 };
let transform = d3.zoomIdentity;
let loadToken = 0;

// Close-ups of the biggest burn areas. A burn area is a group of burned cells no more than
// CLUSTER_GAP cells apart (so one fire's patchy scar counts as one area). The close-ups show
// when a fire year opens, with the whole state in view, and step aside once the reader zooms
// or drags the map; "Show all of California" brings them back.
// Cities shown for orientation: [name, latitude, longitude, label side].
const CITIES = [
  ['Redding', 40.59, -122.39, 'right'],
  ['Sacramento', 38.58, -121.49, 'right'],
  ['Fresno', 36.74, -119.79, 'right'],
  ['San Francisco', 37.77, -122.42, 'left'],
  ['Los Angeles', 34.05, -118.24, 'right'],
  ['San Diego', 32.72, -117.16, 'right'],
];
const MAP_SLACK = 0.4;          // share of the map's width/height it can be dragged past each edge
const CLUSTER_GAP = 2;          // grid cells
const MIN_SECOND_SHARE = 0.15;  // a second close-up only if that area is this share of the first
const AREA_PAD = 4;             // grid cells of margin around a burn area
const MIN_AREA_BOX = 14;        // grid cells: smallest box marked around a burn area
const CAPTION_H = 40;           // px under each close-up for its caption
const CUE = '#1f5fa8';          // same blue as the page's instructions
// Where the close-ups go, as fractions of California's bounding box: the empty space east of
// the state (Nevada), the bigger one at the top and the second one below it.
const INSET_SLOTS = [
  { x: 0.56, y: 0.01, w: 0.44, h: 0.31 },
  { x: 0.72, y: 0.35, w: 0.28, h: 0.27 },
];
let insets = [];      // close-ups from the last draw, for clicks and hover
let showInsets = true;

// A press that wobbles a few pixels (easy on a trackpad) still counts as a click, and the
// close-ups only step aside once the reader has really zoomed or dragged the map.
const CLICK_WOBBLE = 5;  // px
let gestureStart = null;
const zoom = d3.zoom()
  .scaleExtent([1, MAX_ZOOM])
  .clickDistance(CLICK_WOBBLE)
  .on('start', (event) => { gestureStart = event.transform; })
  .on('zoom', (event) => {
    transform = event.transform;
    const from = gestureStart ?? transform;
    const moved = Math.hypot(transform.x - from.x, transform.y - from.y) > CLICK_WOBBLE || transform.k !== from.k;
    if (event.sourceEvent && moved) showInsets = false;  // the reader is exploring the map themselves
    drawMap();
  });

function setUpMap(meta, rings) {
  grid = meta;
  const middleLat = grid.north - (grid.rows * grid.res) / 2;
  aspect = Math.cos((middleLat * Math.PI) / 180);
  caPath = new Path2D();
  for (const ring of rings) {
    ring.forEach(([lon, lat], i) => {
      const gx = (lon - grid.west) / grid.res;
      const gy = (grid.north - lat) / grid.res;
      if (i === 0) caPath.moveTo(gx, gy); else caPath.lineTo(gx, gy);
    });
    caPath.closePath();
  }
  image = document.createElement('canvas');
  image.width = grid.cols;
  image.height = grid.rows;
  d3.select('#reset-zoom').on('click', (event) => {
    event.currentTarget.hidden = true;
    canvas.transition().duration(600).call(zoom.transform, d3.zoomIdentity)
      .on('end', () => { showInsets = true; drawMap(); });
  });
  canvas.call(zoom)
    .on('pointermove', mapHover)
    .on('pointerleave', () => mapTooltip.property('hidden', true))
    .on('click', mapClick);
}

function loadBurnYear(burnYear) {
  const token = ++loadToken;
  cells = null;
  drawMap();
  const cached = mapCache.get(burnYear);
  const request = cached ? Promise.resolve(cached)
    : d3.json(`data/map/${burnYear}.json?v=${DATA_VERSION}`).then((data) => {
      const parsed = parseCells(data);
      parsed.areas = findBurnAreas(parsed);
      mapCache.set(burnYear, parsed);
      return parsed;
    });
  request.then((parsed) => {
    if (token !== loadToken) return;
    cells = parsed;
    showInsets = true;
    canvas.call(zoom.transform, d3.zoomIdentity);  // whole state; the close-ups do the zooming
    updateMap();
    document.dispatchEvent(new Event('chartchange'));
  });
}

function parseCells(data) {
  const count = data.cells.length;
  const rows = new Uint16Array(count);
  const cols = new Uint16Array(count);
  const area = new Float64Array(count);
  const index = new Map();
  const side = 111.195 * grid.res;
  data.cells.forEach(([r, c], i) => {
    rows[i] = r;
    cols[i] = c;
    const lat = grid.north - (r + 0.5) * grid.res;
    area[i] = side * side * Math.cos((lat * Math.PI) / 180) * ACRES_PER_KM2;
    index.set(r * grid.cols + c, i);
  });
  return { years: data.years, rows, cols, area, index, codes: data.cells.map((cell) => cell[2]) };
}

// The one or two biggest burn areas: groups of cells within CLUSTER_GAP of each other.
function findBurnAreas(parsed) {
  const count = parsed.rows.length;
  const seen = new Uint8Array(count);
  const areas = [];
  for (let start = 0; start < count; start += 1) {
    if (seen[start]) continue;
    seen[start] = 1;
    const members = [start];
    for (let k = 0; k < members.length; k += 1) {
      const r = parsed.rows[members[k]];
      const c = parsed.cols[members[k]];
      for (let dr = -CLUSTER_GAP; dr <= CLUSTER_GAP; dr += 1) {
        for (let dc = -CLUSTER_GAP; dc <= CLUSTER_GAP; dc += 1) {
          const j = parsed.index.get((r + dr) * grid.cols + (c + dc));
          if (j !== undefined && !seen[j]) {
            seen[j] = 1;
            members.push(j);
          }
        }
      }
    }
    let acres = 0;
    let [r0, r1, c0, c1] = [Infinity, -Infinity, Infinity, -Infinity];
    for (const i of members) {
      acres += parsed.area[i];
      r0 = Math.min(r0, parsed.rows[i]);
      r1 = Math.max(r1, parsed.rows[i] + 1);
      c0 = Math.min(c0, parsed.cols[i]);
      c1 = Math.max(c1, parsed.cols[i] + 1);
    }
    areas.push({ members, acres, r0, r1, c0, c1 });
  }
  areas.sort((a, b) => b.acres - a.acres);
  return areas.slice(0, 2).filter((a, i) => i === 0 || a.acres >= MIN_SECOND_SHARE * areas[0].acres);
}

// Grid box around a burn area, padded and stretched to the close-up's shape (width / height).
function areaBox(burnArea, shape) {
  let height = Math.max(burnArea.r1 - burnArea.r0 + 2 * AREA_PAD, MIN_AREA_BOX);
  let width = Math.max(burnArea.c1 - burnArea.c0 + 2 * AREA_PAD, MIN_AREA_BOX / aspect);
  if ((width * aspect) / height < shape) width = (height * shape) / aspect;
  else height = (width * aspect) / shape;
  const rMid = (burnArea.r0 + burnArea.r1) / 2;
  const cMid = (burnArea.c0 + burnArea.c1) / 2;
  return { r0: rMid - height / 2, r1: rMid + height / 2, c0: cMid - width / 2, c1: cMid + width / 2 };
}

// Zoom the main map onto a grid box.
function fitBox(box) {
  const toScreen = (c, r) => [base.ox + base.scale * aspect * c, base.oy + base.scale * r];
  const [x0, y0] = toScreen(box.c0, box.r0);
  const [x1, y1] = toScreen(box.c1, box.r1);
  const k = Math.min(MAX_ZOOM, 0.9 * Math.min(base.width / (x1 - x0), base.height / (y1 - y0)));
  return d3.zoomIdentity
    .translate(base.width / 2 - k * (x0 + x1) / 2, base.height / 2 - k * (y0 + y1) / 2)
    .scale(Math.max(1, k));
}

// The canvas fills the map box; California is fitted inside it.
function resizeMap() {
  if (!grid) return;
  const width = mapBox.node().clientWidth;
  const height = mapBox.node().clientHeight;
  if (!width || !height) return;
  const ratio = window.devicePixelRatio || 1;
  canvas.attr('width', Math.round(width * ratio)).attr('height', Math.round(height * ratio));
  const scale = Math.min(width / (grid.cols * aspect), height / grid.rows);
  base = {
    scale,
    width,
    height,
    ox: (width - grid.cols * aspect * scale) / 2,
    oy: (height - grid.rows * scale) / 2,
  };
  // Room to drag past California's edges, so the map can be moved even before zooming in.
  const slackX = width * MAP_SLACK;
  const slackY = height * MAP_SLACK;
  zoom.extent([[0, 0], [width, height]])
    .translateExtent([[-slackX, -slackY], [width + slackX, height + slackY]]);
  drawMap();
}

function updateMap() {
  if (!cells) return;
  paintCells();
  drawMap();
}

function codeAt(i) {
  const column = cells.years.indexOf(year);
  return column === -1 ? null : cells.codes[i][column];
}

function paintCells() {
  const context = image.getContext('2d');
  const pixels = context.createImageData(grid.cols, grid.rows);
  const rgb = (color) => { const c = d3.rgb(color); return [c.r, c.g, c.b]; };
  const colors = Object.fromEntries(Object.entries(MAP_STATUS).map(([code, s]) => [code, rgb(s.color)]));
  const pending = rgb(MAP_PENDING.color);
  const column = cells.years.indexOf(year);
  for (let i = 0; i < cells.codes.length; i += 1) {
    const color = column === -1 ? pending : colors[cells.codes[i][column]];
    if (!color) continue;
    const offset = (cells.rows[i] * grid.cols + cells.cols[i]) * 4;
    pixels.data[offset] = color[0];
    pixels.data[offset + 1] = color[1];
    pixels.data[offset + 2] = color[2];
    pixels.data[offset + 3] = 255;
  }
  context.putImageData(pixels, 0, 0);
}

// A view maps grid cells to screen pixels: x = tx + sx * col, y = ty + sy * row.
function mainView() {
  const k = transform.k * base.scale;
  return { sx: k * aspect, sy: k, tx: transform.x + transform.k * base.ox, ty: transform.y + transform.k * base.oy };
}

// Draw California and the burned cells through one view.
function drawView(context, ratio, view) {
  context.setTransform(ratio * view.sx, 0, 0, ratio * view.sy, ratio * view.tx, ratio * view.ty);
  context.fillStyle = LAND;
  context.fill(caPath);
  if (cells) {
    context.imageSmoothingEnabled = false;
    context.drawImage(image, 0, 0);
  }
  context.strokeStyle = OUTLINE;
  context.lineWidth = 1 / view.sy;
  context.stroke(caPath);
}

function drawMap() {
  if (!grid) return;
  const context = canvas.node().getContext('2d');
  const ratio = window.devicePixelRatio || 1;
  context.setTransform(1, 0, 0, 1, 0, 0);
  context.fillStyle = '#fcfcfb';
  context.fillRect(0, 0, canvas.node().width, canvas.node().height);
  const view = mainView();
  drawView(context, ratio, view);
  drawCities(context, ratio, view);
  insets = showInsets && cells ? layoutInsets(view) : [];
  // Lines first, then every close-up on top, so no line crosses over a close-up.
  insets.forEach((inset) => drawLeaders(context, ratio, inset));
  insets.forEach((inset) => drawInset(context, ratio, inset));
  mapHint.text(insets.length
    ? 'The blue boxes magnify the biggest burn areas. Click one to zoom in, or scroll on the map.'
    : 'Scroll to zoom and drag to move. "All of California" brings the close-ups back.');
  // The way back only appears once the reader has zoomed, dragged or clicked a close-up.
  d3.select('#reset-zoom').property('hidden', showInsets || !cells);
}

// Black dots and names for a few cities, the same size at any zoom. A light outline around
// the text keeps it readable over burned cells.
function drawCities(context, ratio, view) {
  context.setTransform(ratio, 0, 0, ratio, 0, 0);
  context.font = '700 14px "Barlow Condensed", "Arial Narrow", sans-serif';
  context.textBaseline = 'middle';
  context.lineJoin = 'round';
  for (const [name, lat, lon, side] of CITIES) {
    const x = view.tx + view.sx * ((lon - grid.west) / grid.res);
    const y = view.ty + view.sy * ((grid.north - lat) / grid.res);
    context.fillStyle = '#0b0b0b';
    context.beginPath();
    context.arc(x, y, 3.5, 0, 2 * Math.PI);
    context.fill();
    context.textAlign = side === 'left' ? 'right' : 'left';
    const tx = side === 'left' ? x - 7 : x + 7;
    context.strokeStyle = 'rgb(252 252 251 / 85%)';
    context.lineWidth = 3;
    context.strokeText(name, tx, y);
    context.fillText(name, tx, y);
  }
  context.textAlign = 'left';
}

// Place a close-up for each big burn area, with the box it magnifies on the main map.
function layoutInsets(view) {
  const caWidth = grid.cols * aspect * base.scale;
  const caHeight = grid.rows * base.scale;
  // The area farther north gets the top close-up, so the connecting lines don't cross.
  const byNorth = [...cells.areas].sort((a, b) => (a.r0 + a.r1) - (b.r0 + b.r1));
  return cells.areas.map((burnArea, i) => {
    const slot = INSET_SLOTS[byNorth.indexOf(burnArea)];
    const x = base.ox + slot.x * caWidth;
    // Stretch each close-up to the map's right edge, using the empty space beside California.
    const frame = { x, y: base.oy + slot.y * caHeight, w: Math.max(slot.w * caWidth, base.width - 6 - x), h: slot.h * caHeight };
    const content = { x: frame.x + 1, y: frame.y + 1, w: frame.w - 2, h: frame.h - CAPTION_H - 1 };
    const box = areaBox(burnArea, content.w / content.h);
    const mark = {
      x: view.tx + view.sx * box.c0,
      y: view.ty + view.sy * box.r0,
      w: view.sx * (box.c1 - box.c0),
      h: view.sy * (box.r1 - box.r0),
    };
    const sx = content.w / (box.c1 - box.c0);
    const sy = content.h / (box.r1 - box.r0);
    const inner = { sx, sy, tx: content.x - sx * box.c0, ty: content.y - sy * box.r0 };
    return { burnArea, rank: i, frame, content, box, mark, view: inner };
  });
}

// Box on the map and the two lines out to its close-up, along the outside of both boxes.
function drawLeaders(context, ratio, inset) {
  const { frame, mark } = inset;
  context.setTransform(ratio, 0, 0, ratio, 0, 0);
  const corners = (b) => ({ tl: [b.x, b.y], tr: [b.x + b.w, b.y], bl: [b.x, b.y + b.h], br: [b.x + b.w, b.y + b.h] });
  const a = corners(mark);
  const b = corners(frame);
  const right = frame.x + frame.w / 2 > mark.x + mark.w / 2;
  const up = frame.y + frame.h / 2 < mark.y + mark.h / 2;
  const pairs = right === up ? ['tl', 'br'] : ['tr', 'bl'];
  context.strokeStyle = CUE;
  context.lineWidth = 1.2;
  context.beginPath();
  for (const p of pairs) {
    context.moveTo(...a[p]);
    context.lineTo(...b[p]);
  }
  context.stroke();
  context.lineWidth = 2;
  context.strokeRect(mark.x, mark.y, mark.w, mark.h);
}

// The close-up itself, with its caption.
function drawInset(context, ratio, inset) {
  const { frame, content } = inset;
  context.setTransform(ratio, 0, 0, ratio, 0, 0);
  context.fillStyle = '#fcfcfb';
  context.fillRect(frame.x, frame.y, frame.w, frame.h);
  context.save();
  context.beginPath();
  context.rect(content.x, content.y, content.w, content.h);
  context.clip();
  drawView(context, ratio, inset.view);
  context.restore();
  context.setTransform(ratio, 0, 0, ratio, 0, 0);
  context.strokeStyle = CUE;
  context.lineWidth = 2;
  context.strokeRect(frame.x, frame.y, frame.w, frame.h);
  context.lineWidth = 1;
  context.beginPath();
  context.moveTo(frame.x, content.y + content.h);
  context.lineTo(frame.x + frame.w, content.y + content.h);
  context.stroke();

  // Caption: which area, how big, and how much of it has recovered in the August shown.
  let scarred = 0;
  let recovered = 0;
  for (const i of inset.burnArea.members) {
    const code = codeAt(i);
    if (code === 's') scarred += cells.area[i];
    if (code === 'r') recovered += cells.area[i];
  }
  // Captions shrink to fit the close-up's width: shorter wording first, then a smaller font,
  // and every line is capped at the box's width so no text spills out.
  const left = frame.x + 7;
  const room = frame.w - 14;
  const size = Math.max(11, Math.min(15, frame.w / 13));
  const font = (weight, px) => `${weight} ${px}px "Barlow Condensed", "Arial Narrow", sans-serif`;
  const acresText = `${formatAcres(inset.burnArea.acres)} acres`;
  context.textBaseline = 'alphabetic';
  context.font = font(700, size);
  let name = `${inset.rank === 0 ? 'Biggest burn area' : 'Second biggest'} · ${acresText}`;
  if (context.measureText(name).width > room) name = `${inset.rank === 0 ? 'Biggest' : '2nd biggest'} · ${acresText}`;
  const line1 = content.y + content.h + size + 3;
  const line2 = line1 + size + 2;
  context.fillStyle = '#0b0b0b';
  context.fillText(name, left, line1, room);
  const share = scarred + recovered ? formatPercent(recovered / (scarred + recovered)) : '–';
  context.fillStyle = '#3a7d1f';
  context.fillText(`${share} recovered`, left, line2, room);
  const shareWidth = context.measureText(`${share} recovered`).width;
  // The click hint goes after the share only where it fits at full size.
  context.fillStyle = CUE;
  context.font = font(600, size - 1);
  const hint = '· click to zoom in';
  if (shareWidth + 5 + context.measureText(hint).width <= room) {
    context.fillText(hint, left + shareWidth + 5, line2);
  }
}

const inBox = (b, x, y) => x >= b.x && x <= b.x + b.w && y >= b.y && y <= b.y + b.h;
const insetAt = (x, y) => insets.find((inset) => inBox(inset.frame, x, y) || inBox(inset.mark, x, y));

// Clicking a close-up (or the box it magnifies) zooms the map onto that burn area.
function mapClick(event) {
  const [mx, my] = d3.pointer(event);
  const inset = insetAt(mx, my);
  if (!inset) return;
  showInsets = false;
  mapTooltip.property('hidden', true);
  canvas.style('cursor', null);
  const box = areaBox(inset.burnArea, base.width / base.height);
  canvas.transition().duration(750).call(zoom.transform, fitBox(box));
}

function mapHover(event) {
  if (!cells) return;
  const [mx, my] = d3.pointer(event);
  const inset = insetAt(mx, my);
  canvas.style('cursor', inset ? 'pointer' : null);
  // Inside a close-up, read the cell under the pointer through the close-up's own view.
  let view = mainView();
  if (inset) {
    if (!inBox(inset.content, mx, my)) {
      mapTooltip.property('hidden', true);
      return;
    }
    view = inset.view;
  }
  const col = Math.floor((mx - view.tx) / view.sx);
  const r = Math.floor((my - view.ty) / view.sy);
  const i = cells.index.get(r * grid.cols + col);
  if (i === undefined) {
    mapTooltip.property('hidden', true);
    return;
  }
  const code = codeAt(i);
  const label = code === null ? MAP_PENDING.label : MAP_STATUS[code]?.label ?? 'No data';
  const part = { s: 'scarred', r: 'recovered', b: 'reburned' }[code];
  const lat = grid.north - (r + 0.5) * grid.res;
  const lon = grid.west + (col + 0.5) * grid.res;
  mapTooltip.property('hidden', false).html(
    `<strong style="color:${part ? TEXT_COLORS[part] : 'var(--ink-2)'}">${label}</strong>`
    + row('August', year)
    + row('Burned', zoomed)
    + row('Location', `${lat.toFixed(2)}°N, ${Math.abs(lon).toFixed(2)}°W`));
  const width = mapBox.node().clientWidth;
  const tipWidth = mapTooltip.node().offsetWidth;
  mapTooltip
    .style('left', `${mx + 14 + tipWidth > width ? mx - 14 - tipWidth : mx + 14}px`)
    .style('top', `${Math.max(4, my - 10)}px`);
}


### data: data/scarred_area.csv
august, burn_year, scarred_acres, burned_acres, reburned_acres, no_data_acres
2002, 2001, 130768, 308874, 0, 0
2003, 2001, 105103, 304833, 4041, 0
2003, 2002, 300047, 488539, 0, 0
2004, 2001, 89557, 299377, 9497, 0
2004, 2002, 235223, 483820, 4720, 0
2004, 2003, 680406, 855666, 0, 0
2005, 2001, 59153, 291335, 17539, 0
2005, 2002, 129650, 475058, 11430, 2051
2005, 2003, 551317, 851108, 3855, 703
2005, 2004, 153712, 308776, 0, 1452
2006, 2001, 57875, 289645, 18733, 495
2006, 2002, 55357, 471146, 16025, 1368
2006, 2003, 521977, 847442, 7749, 475
2006, 2004, 116847, 302542, 6959, 727
2006, 2005, 51779, 214219, 0, 5925
2007, 2001, 54799, 285195, 23679, 0
2007, 2002, 164637, 469329, 19210, 0
2007, 2003, 575990, 815923, 39510, 233
2007, 2004, 129723, 293256, 16972, 0
2007, 2005, 71617, 214819, 5325, 0
2007, 2006, 483871, 692767, 0, 0
2008, 2001, 48179, 276842, 32032, 0
2008, 2002, 27153, 459812, 28727, 0
2008, 2003, 415879, 733351, 122082, 234
2008, 2004, 118661, 287814, 22413, 0
2008, 2005, 49102, 210448, 9445, 251
2008, 2006, 434682, 653625, 39142, 0
2008, 2007, 785854, 967086, 0, 0
2009, 2001, 14752, 273750, 35124, 0
2009, 2002, 35046, 457424, 31115, 0
2009, 2003, 407850, 724782, 130410, 475
2009, 2004, 102989, 283873, 26113, 242
2009, 2005, 49323, 207107, 13037, 0
2009, 2006, 405228, 649242, 43524, 0
2009, 2007, 680843, 961132, 5954, 0
2009, 2008, 837936, 975735, 0, 0
2010, 2001, 6227, 270661, 38213, 0
2010, 2002, 6883, 453424, 35115, 0
2010, 2003, 321511, 712668, 142998, 0
2010, 2004, 91150, 280279, 29466, 483
2010, 2005, 37294, 203438, 16454, 251
2010, 2006, 368268, 640850, 51916, 0
2010, 2007, 573355, 955684, 11402, 0
2010, 2008, 793277, 970184, 5551, 0
2010, 2009, 338200, 447258, 0, 0
2011, 2001, 5541, 269422, 38956, 495
2011, 2002, 12017, 450029, 38510, 0
2011, 2003, 266985, 710460, 144731, 475
2011, 2004, 71406, 272318, 35725, 2184
2011, 2005, 33714, 201959, 18185, 0
2011, 2006, 351238, 635147, 57619, 0
2011, 2007, 506904, 953247, 13840, 0
2011, 2008, 725179, 966777, 8958, 0
2011, 2009, 323299, 442206, 5052, 0
2011, 2010, 47103, 127710, 0, 727
2012, 2001, 7321, 269201, 39673, 0
2012, 2002, 9528, 441703, 46836, 0
2012, 2003, 338884, 709967, 145700, 0
2012, 2004, 85719, 269742, 40486, 0
2012, 2005, 28525, 195093, 22316, 2735
... 265 more rows

### data: data/california.json
[
 [
  [
   -118.6,
   33.48
  ],
  [
   -118.5,
   33.47
  ],
  [
   -118.4,
   33.43
  ],
  [
   -118.4,
   33.41
  ],
  [
   -118.4,
   33.39
  ],
  [
   -118.3,
   33.34
  ],
  [
   -118.3,
   33.3
  ],
  [
   -118.4,
   33.32
  ],
  "... 5 more items"
 ],
 [
  [
   -118.6,
   33.03
  ],
  [
   -118.6,
   33.03
  ],
  [
   -118.5,
   32.93
  ],
  [
   -118.4,
   32.82
  ],
  [
   -118.4,
   32.83
  ],
  [
   -118.4,
   32.81
  ],
  [
   -118.5,
   32.84
  ],
  [
   -118.5,
   32.91
  ],
  "... 2 more items"
 ],
 [
  [
   -119.1,
   33.49
  ],
  [
   -119.0,
   33.5
  ],
  [
   -119.0,
   33.46
  ],
  [
   -119.1,
   33.47
  ],
  [
   -119.1,
   33.49
  ]
 ],
 [
  [
   -119.4,
   34.03
  ],
  [
   -119.4,
   34.01
  ],
  [
   -119.4,
   34.03
  ],
  [
   -119.4,
   34.0
  ],
  [
   -119.4,
   34.0
  ],
  [
   -119.5,
   34.02
  ],
  [
   -119.4,
   34.03
  ]
 ],
 [
  [
   -119.6,
   33.28
  ],
  [
   -119.5,
   33.28
  ],
  [
   -119.5,
   33.26
  ],
  [
   -119.4,
   33.23
  ],
  [
   -119.5,
   33.22
  ],
  [
   -119.5,
   33.23
  ],
  [
   -119.6,
   33.28
  ]
 ],
 [
  [
   -119.9,
   34.08
  ],
  [
   -119.9,
   34.07
  ],
  [
   -119.8,
   34.05
  ],
  [
   -119.8,
   34.06
  ],
  [
   -119.7,
   34.02
  ],
  [
   -119.6,
   34.02
  ],
  [
   -119.6,
   34.05
  ],
  [
   -119.5,
   34.03
  ],
  "... 6 more items"
 ],
 [
  [
   -120.2,
   34.0
  ],
  [
   -120.2,
   34.01
  ],
  [
   -120.1,
   34.03
  ],
  [
   -120.1,
   34.02
  ],
  [
   -120.0,
   34.04
  ],
  [
   -120.0,
   33.99
  ],
  [
   -120.0,
   33.98
  ],
  [
   -120.0,
   33.94
  ],
  "... 3 more items"
 ],
 [
  [
   -120.4,
   34.04
  ],
  [
   -120.4,
   34.05
  ],
  [
   -120.4,
   34.08
  ],
  [
   -120.3,
   34.05
  ],
  [
   -120.3,
   34.02
  ],
  [
   -120.4,
   34.02
  ],
  [
   -120.4,
   34.04
  ]
 ],
 "... 1 more items"
]

### data: data/map/meta.json
{
 "west": -124.5,
 "north": 42.1,
 "res": 0.01,
 "rows": 960,
 "cols": 1050,
 "burnYears": [
  2001,
  2002,
  2003,
  2004,
  2005,
  2006,
  2007,
  2008,
  "... 17 more items"
 ],
 "scarredBelow": -0.05
}